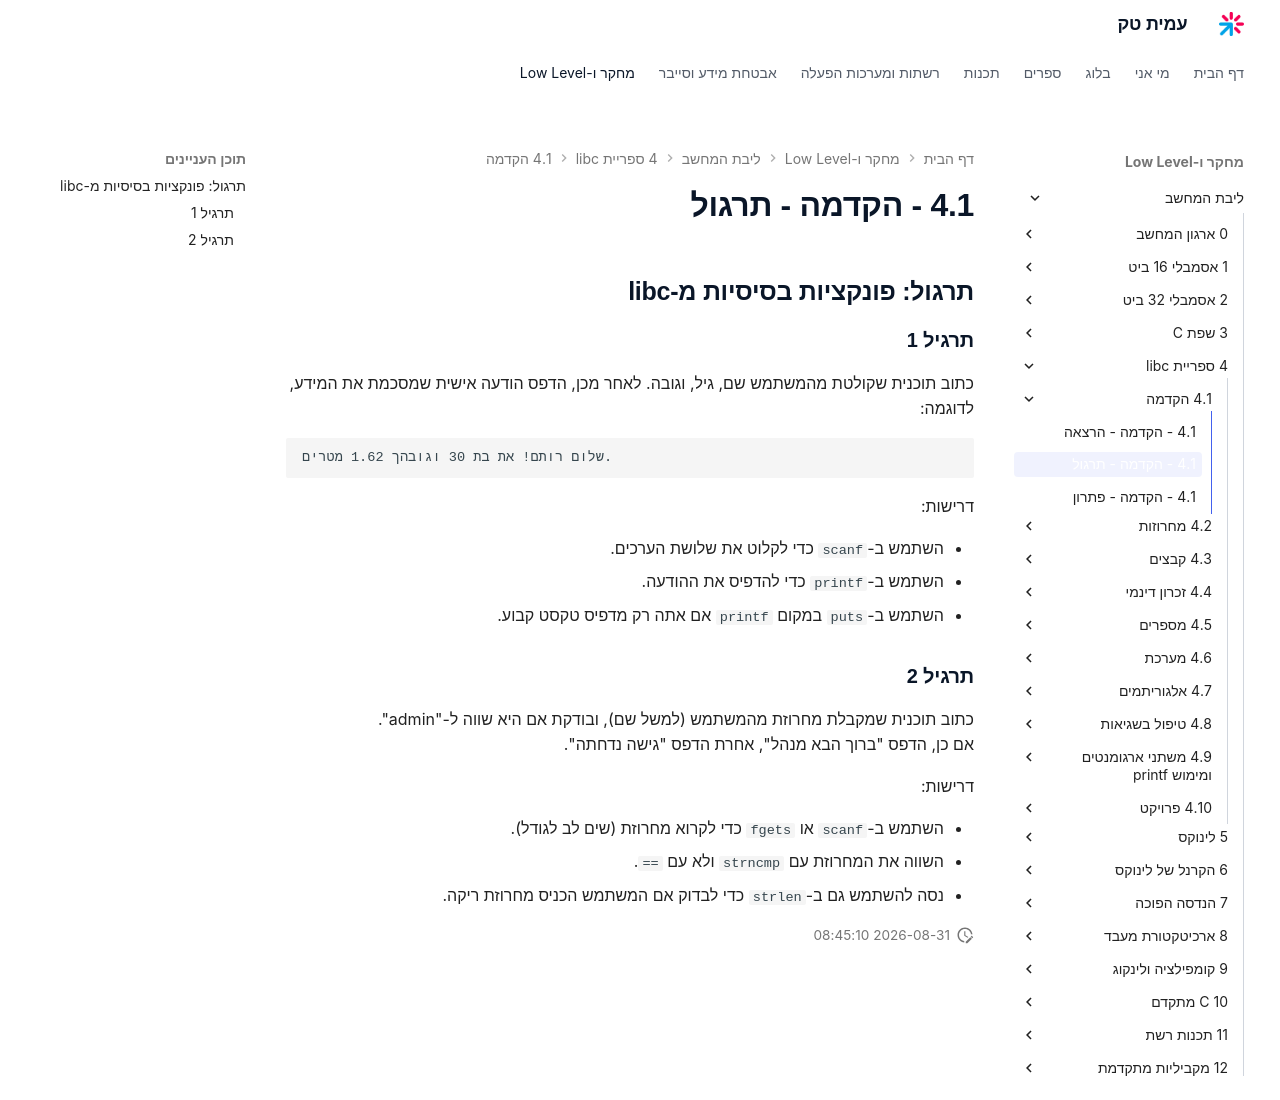

repository: AmitPinchasi/amittech · page: ליבת-המחשב/4 - ספריית libc/4.1 - הקדמה/4.1 - הקדמה - תרגול/index.html · generator: mkdocs

## תרגול: פונקציות בסיסיות מ־libc

### תרגיל 1

כתוב תוכנית שקולטת מהמשתמש שם, גיל, וגובה. לאחר מכן, הדפס הודעה אישית שמסכמת את המידע, לדוגמה:

```
שלום רותם! את בת 30 וגובהך 1.62 מטרים.
```

דרישות:

- השתמש ב־`scanf` כדי לקלוט את שלושת הערכים.
- השתמש ב־`printf` כדי להדפיס את ההודעה.
- השתמש ב־`puts` במקום `printf` אם אתה רק מדפיס טקסט קבוע.


### תרגיל 2

כתוב תוכנית שמקבלת מחרוזת מהמשתמש (למשל שם), ובודקת אם היא שווה ל־"admin".  
אם כן, הדפס "ברוך הבא מנהל", אחרת הדפס "גישה נדחתה".

דרישות:

- השתמש ב־`scanf` או `fgets` כדי לקרוא מחרוזת (שים לב לגודל).
- השווה את המחרוזת עם `strncmp` ולא עם `==`.
- נסה להשתמש גם ב־`strlen` כדי לבדוק אם המשתמש הכניס מחרוזת ריקה.
